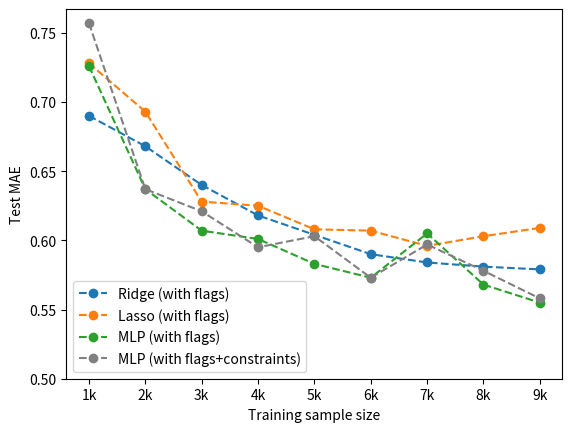

This chart was generated by the following Python code:
import pandas as pd
import matplotlib.pyplot as plt

df = pd.DataFrame({
    "Size_training_set": [1, 2, 3, 4, 5, 6, 7, 8, 9],
    "Ridge_flags": [0.690, 0.668, 0.640, 0.618, 0.604, 0.590, 0.584, 0.581, 0.579],
    "Lasso_flags": [0.728, 0.693, 0.628, 0.625, 0.608, 0.607, 0.596, 0.603, 0.609],
    "MLP_flags": [0.726, 0.637, 0.607, 0.601, 0.583, 0.573, 0.605, 0.568, 0.555],
    "MLP_flags_constraints": [0.757, 0.637, 0.621, 0.595, 0.603, 0.573, 0.597, 0.578, 0.558]
})

plt.plot(df["Size_training_set"], df["Ridge_flags"], marker = "o", linestyle="--", label="Ridge (with flags)")
plt.plot(df["Size_training_set"], df["Lasso_flags"], marker = "o", linestyle="--", label="Lasso (with flags)")
plt.plot(df["Size_training_set"], df["MLP_flags"], marker = "o", linestyle="--", label="MLP (with flags)")
plt.plot(df["Size_training_set"], df["MLP_flags_constraints"], color="grey", marker = "o", linestyle="--", label="MLP (with flags+constraints)")

x_labels = ["1k", "2k", "3k", "4k", "5k", "6k", "7k", "8k", "9k"]
plt.xticks(df["Size_training_set"], x_labels)

y = [.5, .55, .6, .65, .7, .75]
plt.yticks(y)

plt.legend(loc="lower left")

plt.xlabel("Training sample size")
plt.ylabel("Test MAE")
fig1 = plt.gcf()
plt.show()
plt.draw()
fig1.savefig(f'sample_sizes_1k-9k_cv.pdf', dpi=100, bbox_inches="tight")
plt.close(fig1)
